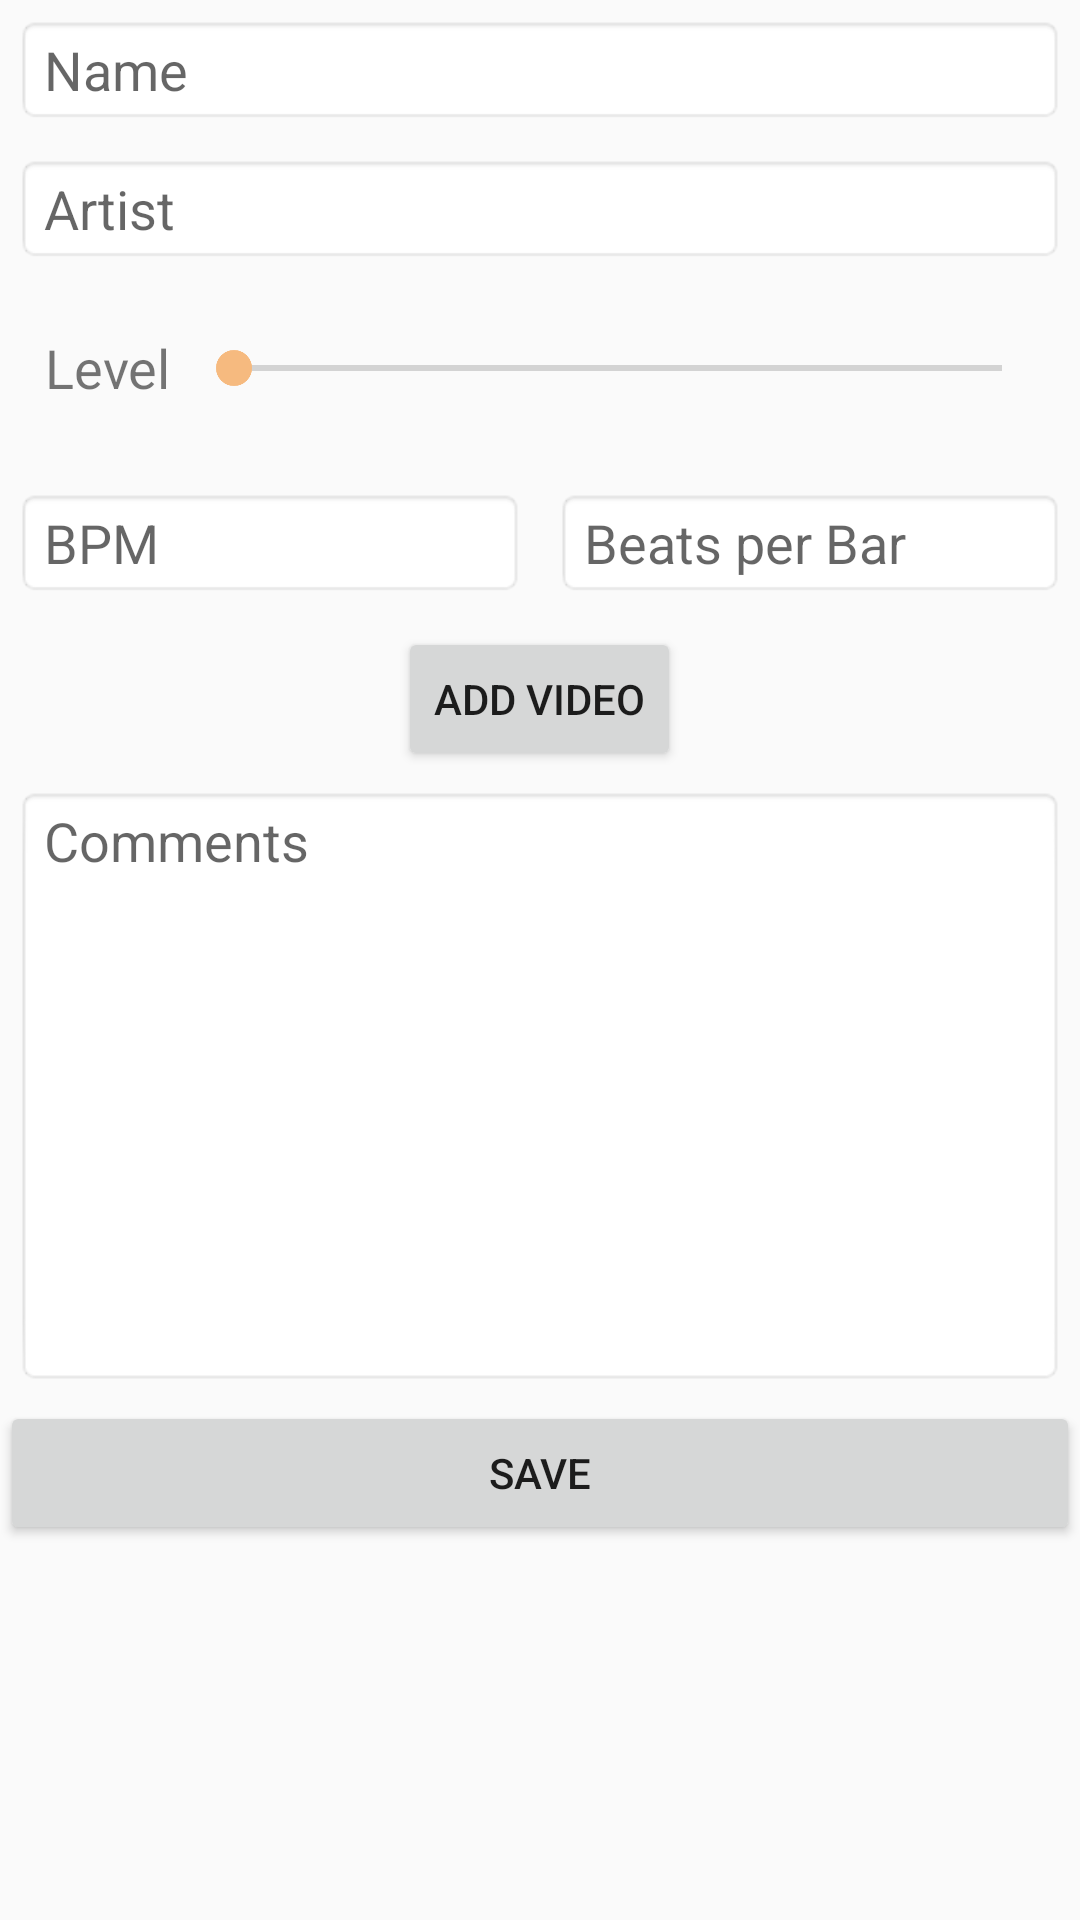

Reconstruct the res/layout file that produces this screen, plus the resources it refers to.
<!-- AndroidManifest.xml: application theme AppTheme -->
<!-- res/layout/activity_edit_song.xml -->
<?xml version="1.0" encoding="utf-8"?>
<LinearLayout xmlns:android="http://schemas.android.com/apk/res/android"
    android:layout_width="match_parent"
    android:layout_height="match_parent"
    android:focusable="true"
    android:focusableInTouchMode="true"
    android:orientation="vertical">

    <ScrollView
        android:layout_width="match_parent"
        android:layout_height="match_parent">

        <LinearLayout
            android:layout_width="match_parent"
            android:layout_height="match_parent"
            android:orientation="vertical">

            <EditText
                android:id="@+id/nameEdit"
                android:layout_width="match_parent"
                android:layout_height="wrap_content"
                android:layout_margin="5dp"
                android:background="@android:drawable/editbox_background_normal"
                android:ems="10"
                android:hint="Name"
                android:inputType="textCapSentences" />

            <EditText
                android:id="@+id/artistEdit"
                android:layout_width="match_parent"
                android:layout_height="wrap_content"
                android:layout_margin="5dp"
                android:background="@android:drawable/editbox_background_normal"
                android:ems="10"
                android:hint="Artist"
                android:inputType="textPersonName" />

            <LinearLayout
                android:layout_width="match_parent"
                android:layout_height="wrap_content"
                android:layout_margin="5dp"
                android:gravity="center">

                <TextView
                    android:layout_width="wrap_content"
                    android:layout_height="wrap_content"
                    android:layout_marginLeft="10dp"
                    android:text="Level"
                    android:textSize="18sp" />

                <SeekBar
                    android:id="@+id/levelSeek"
                    android:layout_width="match_parent"
                    android:layout_height="40dp"
                    android:layout_margin="5dp"
                    android:ems="10"
                    android:inputType="textPersonName" />

            </LinearLayout>

            <LinearLayout
                android:layout_width="match_parent"
                android:layout_height="wrap_content"
                android:layout_marginBottom="5dp"
                android:layout_marginTop="5dp">

                <EditText
                    android:id="@+id/bpmEdit"
                    android:layout_width="wrap_content"
                    android:layout_height="wrap_content"
                    android:layout_margin="5dp"
                    android:layout_weight="1"
                    android:background="@android:drawable/editbox_background_normal"
                    android:ems="10"
                    android:hint="BPM"
                    android:inputType="number" />

                <EditText
                    android:id="@+id/beatsPerBarEdit"
                    android:layout_width="wrap_content"
                    android:layout_height="wrap_content"
                    android:layout_margin="5dp"
                    android:layout_weight="1"
                    android:background="@android:drawable/editbox_background_normal"
                    android:ems="10"
                    android:hint="Beats per Bar"
                    android:inputType="date" />

            </LinearLayout>

            <Button
                android:id="@+id/pickVideoButton"
                android:layout_width="wrap_content"
                android:layout_height="wrap_content"
                android:layout_gravity="center_horizontal"
                android:text="Add Video" />

            <RelativeLayout
                android:id="@+id/videoContainer"
                android:layout_width="wrap_content"
                android:layout_height="wrap_content"
                android:layout_gravity="center"
                android:layout_margin="5dp"
                android:visibility="gone">

                <VideoView
                    android:id="@+id/videoView"
                    android:layout_width="240dp"
                    android:layout_height="135dp"
                    android:layout_gravity="center" />

                <ImageButton
                    android:id="@+id/deleteVideoButton"
                    android:layout_width="wrap_content"
                    android:layout_height="wrap_content"
                    android:background="@android:drawable/ic_menu_close_clear_cancel"
                    android:cropToPadding="false" />

            </RelativeLayout>

            <EditText
                android:id="@+id/commentsEdit"
                android:layout_width="match_parent"
                android:layout_height="200dp"
                android:layout_margin="5dp"
                android:background="@android:drawable/editbox_background_normal"
                android:ems="10"
                android:gravity="start"
                android:hint="Comments"
                android:inputType="textMultiLine" />

            <Button
                android:id="@+id/saveButton"
                android:layout_width="match_parent"
                android:layout_height="wrap_content"
                android:text="Save" />

        </LinearLayout>
    </ScrollView>

</LinearLayout>
<!-- resources referenced by this layout -->
<resources>
  <style name="AppTheme" parent="Theme.AppCompat.Light">
          
          <item name="colorPrimary">@android:color/holo_orange_light</item>
          <item name="colorAccent">@color/colorAccent</item>
          <item name="colorPrimaryDark">@android:color/holo_orange_dark</item>
      </style>
  <color name="colorAccent">#f6ba7f</color>
</resources>
